Run: headless pygame with SDL's dummy video driver; simulated clock (each Clock.tick advances the game by its frame time, no real sleeping); random seed 0; keys injected as events and as key.get_pressed() state; no mouse input.
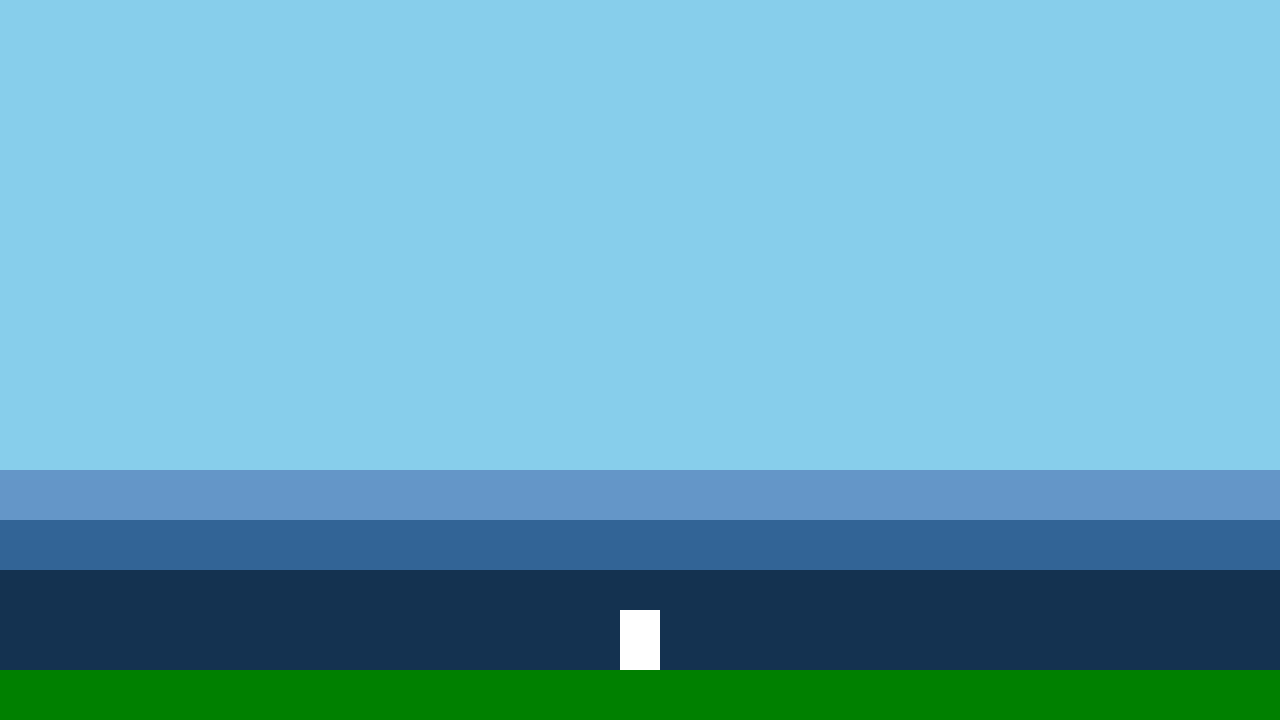
Frame 1 of 4 · flips 1–60 · no input
Frame 2 of 4 · flips 61–180 · tapped SPACE, RETURN · held RIGHT (→), D · screen unchanged from frame 1, image omitted
Frame 3 of 4 · flips 181–300 · held DOWN (↓), S · screen unchanged from frame 2, image omitted
Frame 4 of 4 · flips 301–420 · held LEFT (←), A, UP (↑), W · screen unchanged from frame 3, image omitted

The pygame program that drew these frames:

import pygame
import sys

# Inicializace Pygame
pygame.init()

# Nastavení obrazovky
WIDTH, HEIGHT = 1280, 720
screen = pygame.display.set_mode((WIDTH, HEIGHT))
pygame.display.set_caption("Kingdom New Lands Clone")

# Barvy
WHITE = (255, 255, 255)
BLACK = (0, 0, 0)
GREEN = (0, 128, 0)
BROWN = (139, 69, 19)
SKY_BLUE = (135, 206, 235)
GRAY = (128, 128, 128)

# Hráč
class Player(pygame.sprite.Sprite):
    def __init__(self):
        super().__init__()
        self.image = pygame.Surface((40, 60))
        self.image.fill(WHITE)
        self.rect = self.image.get_rect(midbottom=(WIDTH / 2, HEIGHT - 50))
        self.speed = 5

    def update(self, keys):
        if keys[pygame.K_LEFT]:
            self.rect.x -= self.speed
        if keys[pygame.K_RIGHT]:
            self.rect.x += self.speed

# Hlavní smyčka hry
def main():
    clock = pygame.time.Clock()
    player = Player()
    all_sprites = pygame.sprite.Group()
    all_sprites.add(player)

    # Země
    ground_rect = pygame.Rect(0, HEIGHT - 50, WIDTH, 50)

    # Kamera
    camera_offset_x = 0

    # Paralaxní pozadí (jednoduché obdélníky)
    bg_layers = [
        {'rect': pygame.Rect(0, 0, WIDTH, HEIGHT), 'color': SKY_BLUE, 'speed': 0},
        {'rect': pygame.Rect(0, HEIGHT - 250, WIDTH, 150), 'color': (100, 150, 200), 'speed': 0.2},
        {'rect': pygame.Rect(0, HEIGHT - 200, WIDTH, 150), 'color': (50, 100, 150), 'speed': 0.4},
        {'rect': pygame.Rect(0, HEIGHT - 150, WIDTH, 150), 'color': (20, 50, 80), 'speed': 0.6},
    ]


    running = True
    while running:
        for event in pygame.event.get():
            if event.type == pygame.QUIT:
                running = False

        keys = pygame.key.get_pressed()
        player.update(keys)

        # Omezení pohybu hráče na obrazovce (dočasně, než bude svět větší)
        if player.rect.left < 0:
            player.rect.left = 0
        if player.rect.right > WIDTH:
            player.rect.right = WIDTH

        # Aktualizace kamery, aby sledovala hráče
        camera_offset_x = player.rect.centerx - WIDTH / 2

        # Vykreslení
        # Pozadí
        for layer in bg_layers:
             # Posun vrstvy podle kamery a její rychlosti
            bg_x = -camera_offset_x * layer['speed']

            # Vykreslení vrstvy dvakrát pro plynulý přechod
            screen.fill(layer['color'], pygame.Rect(bg_x % WIDTH, layer['rect'].y, WIDTH, layer['rect'].height))
            screen.fill(layer['color'], pygame.Rect(bg_x % WIDTH - WIDTH, layer['rect'].y, WIDTH, layer['rect'].height))


        # Země
        ground_x = -camera_offset_x
        screen.fill(GREEN, pygame.Rect(ground_x, ground_rect.y, ground_rect.width*2, ground_rect.height))


        # Vykreslení hráče s ohledem na kameru
        player_screen_rect = player.rect.copy()
        player_screen_rect.x -= camera_offset_x
        screen.blit(player.image, player_screen_rect)


        pygame.display.flip()
        clock.tick(60)

    pygame.quit()
    sys.exit()

if __name__ == "__main__":
    main()
